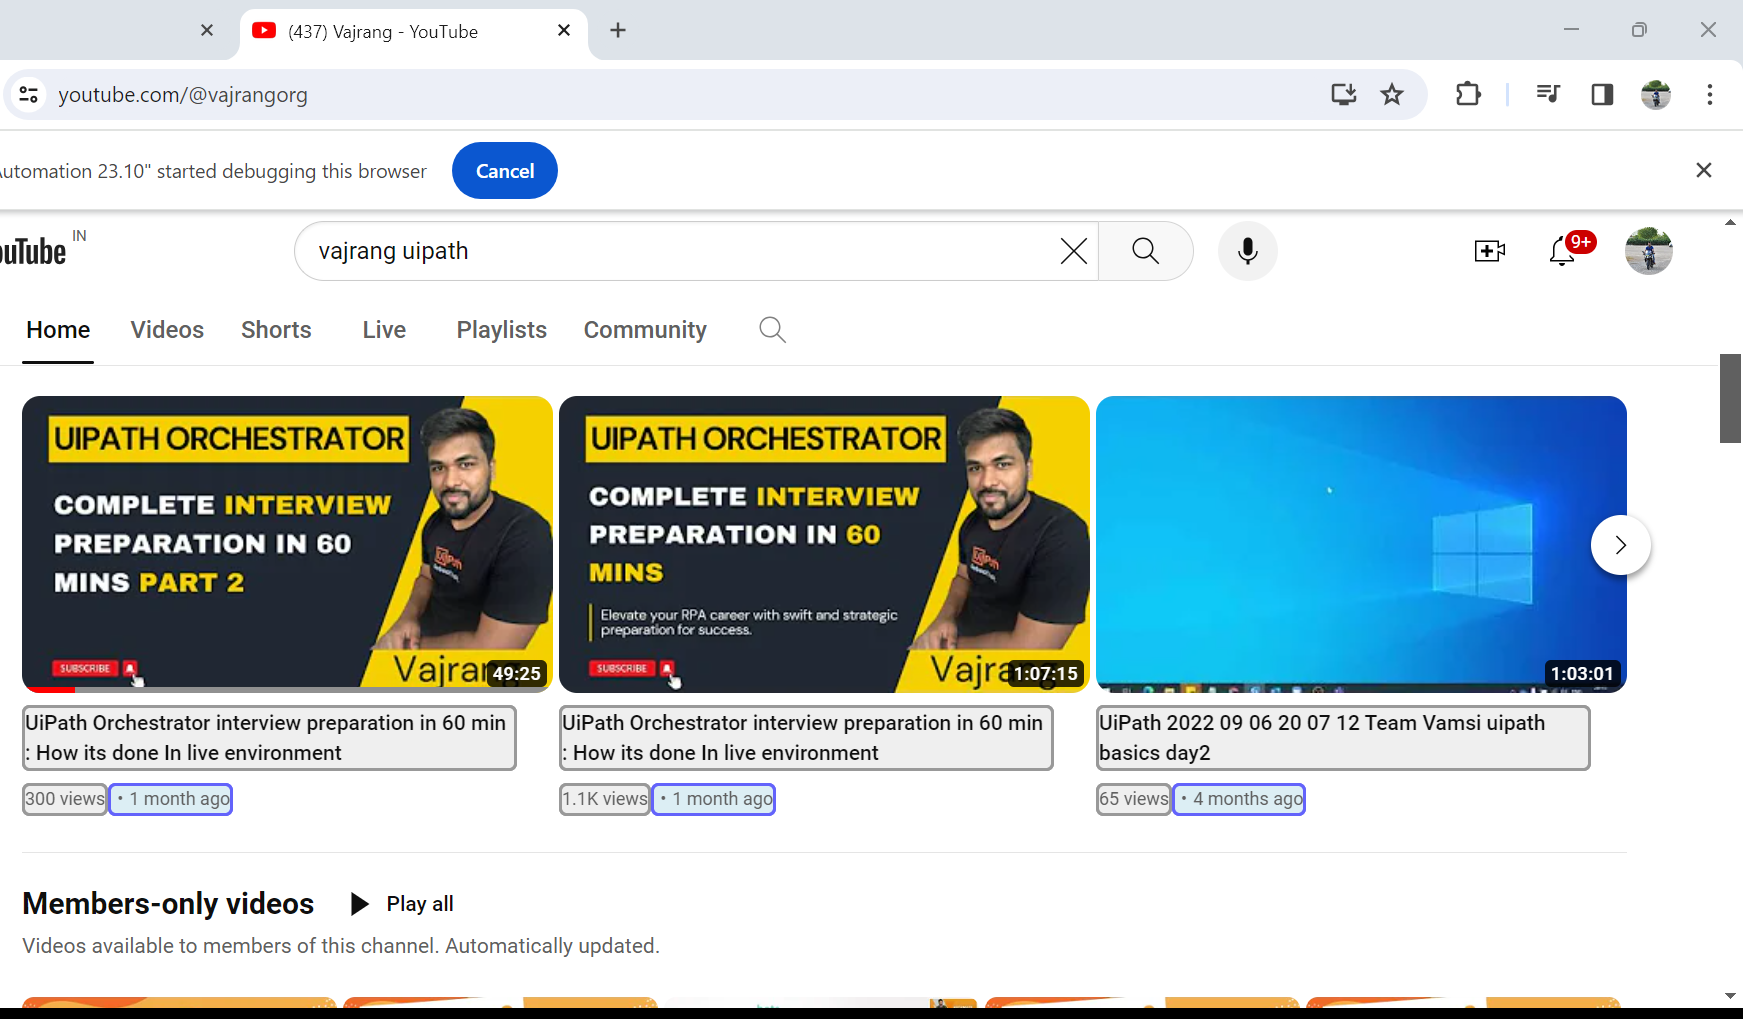
Task: Youtube web scraping
Workflow: Main

Step 1: get-text from the element 'items' in window '(437) Vajrang - YouTube' (chrome.exe)
